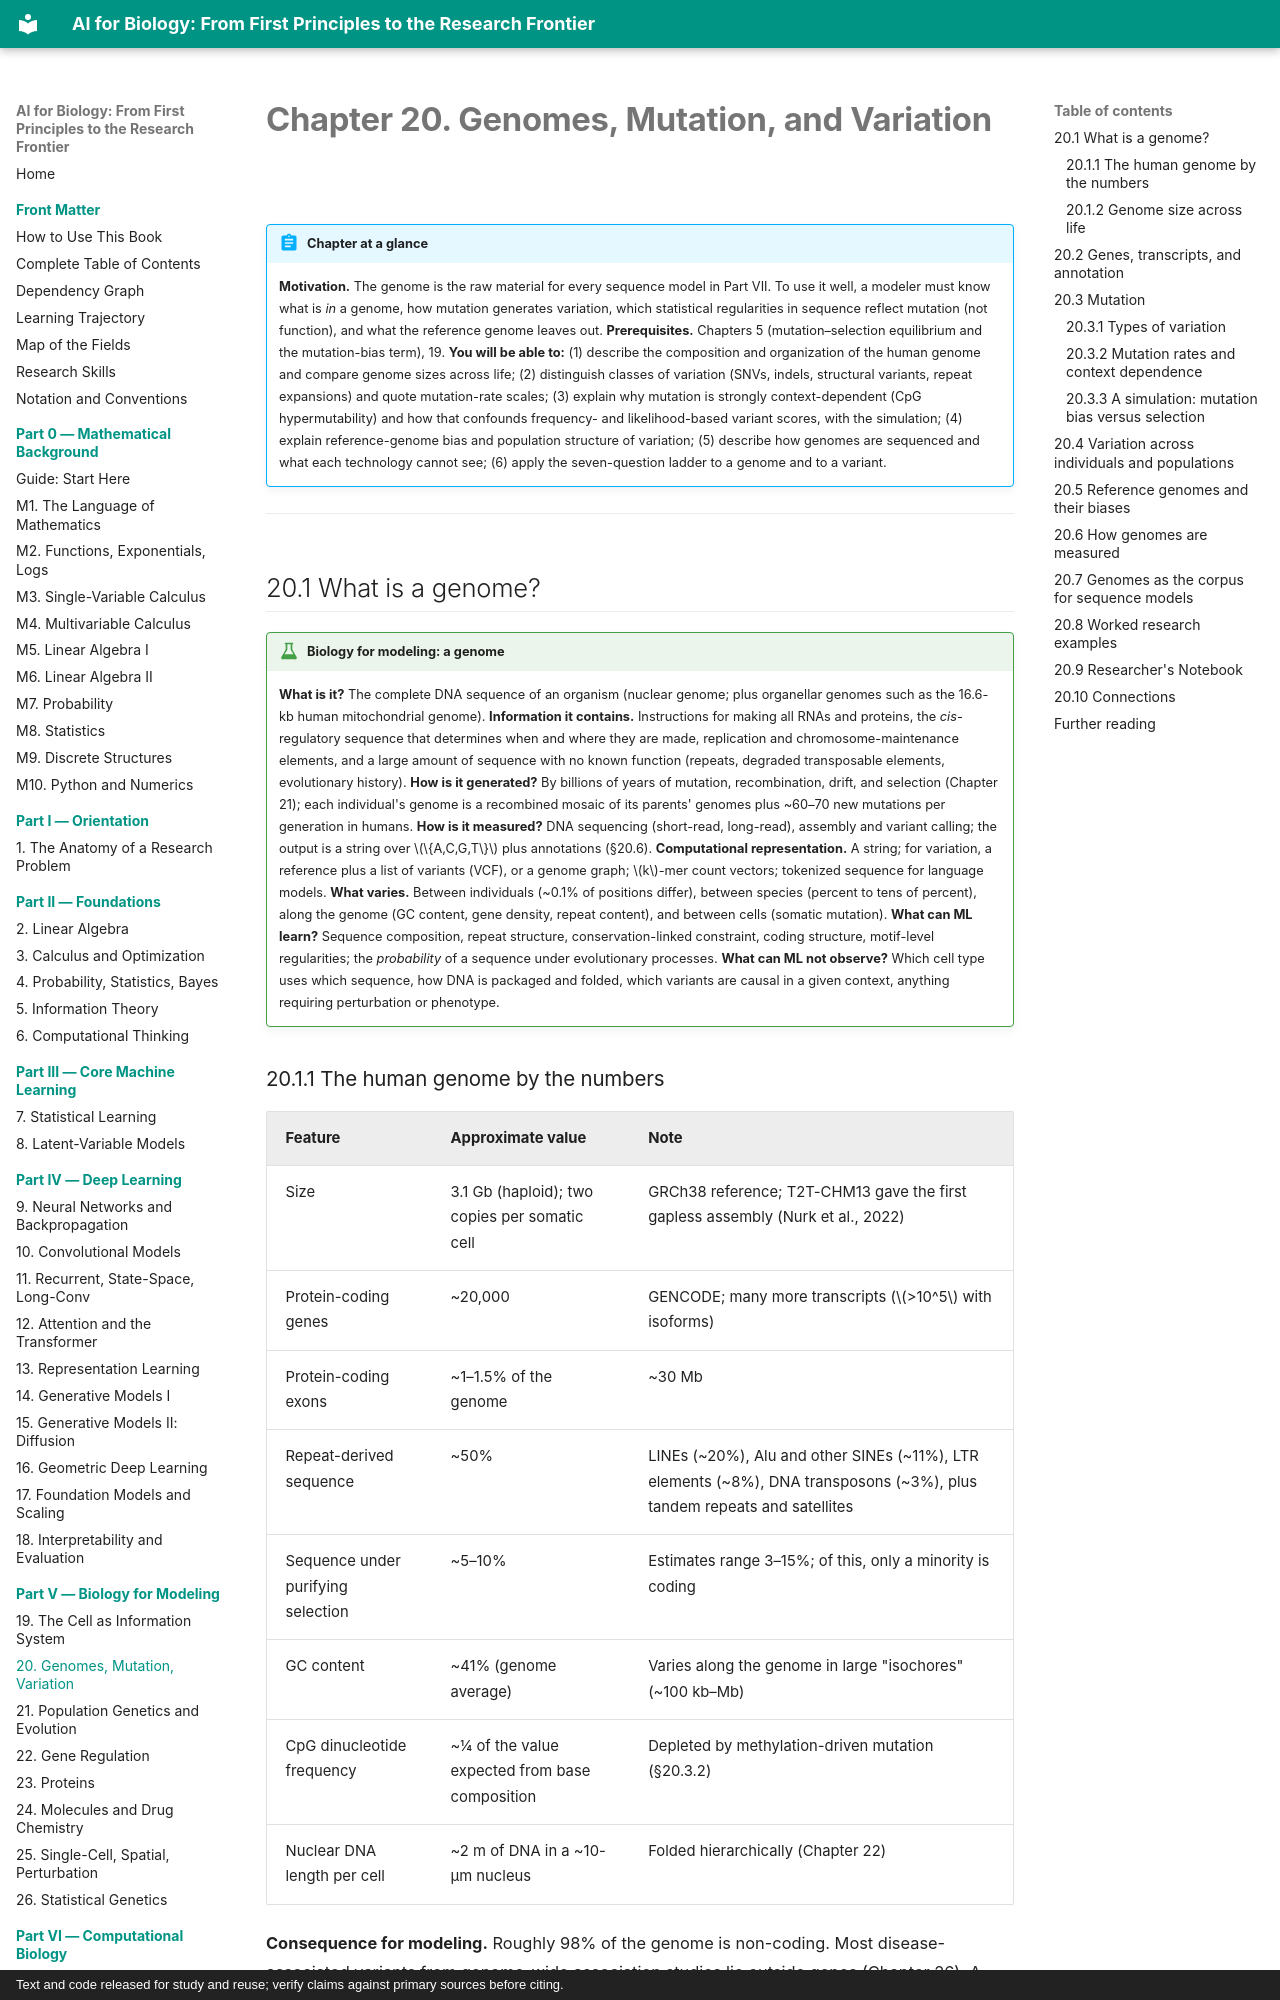

repository: namknnguyen/ai-for-biology-book · page: chapters/ch20-genomes-variation/index.html · generator: mkdocs · copyright: Text and code released for study and reuse; verify claims against primary sources before citing.

# Chapter 20. Genomes, Mutation, and Variation

!!! abstract "Chapter at a glance"
    **Motivation.** The genome is the raw material for every sequence model in Part VII. To use it well, a modeler must know what is *in* a genome, how mutation generates variation, which statistical regularities in sequence reflect mutation (not function), and what the reference genome leaves out.
    **Prerequisites.** Chapters 5 (mutation–selection equilibrium and the mutation-bias term), 19.
    **You will be able to:** (1) describe the composition and organization of the human genome and compare genome sizes across life; (2) distinguish classes of variation (SNVs, indels, structural variants, repeat expansions) and quote mutation-rate scales; (3) explain why mutation is strongly context-dependent (CpG hypermutability) and how that confounds frequency- and likelihood-based variant scores, with the simulation; (4) explain reference-genome bias and population structure of variation; (5) describe how genomes are sequenced and what each technology cannot see; (6) apply the seven-question ladder to a genome and to a variant.

---

## 20.1 What is a genome?

!!! bio "Biology for modeling: a genome"
    **What is it?** The complete DNA sequence of an organism (nuclear genome; plus organellar genomes such as the 16.6-kb human mitochondrial genome).
    **Information it contains.** Instructions for making all RNAs and proteins, the *cis*-regulatory sequence that determines when and where they are made, replication and chromosome-maintenance elements, and a large amount of sequence with no known function (repeats, degraded transposable elements, evolutionary history).
    **How is it generated?** By billions of years of mutation, recombination, drift, and selection (Chapter 21); each individual's genome is a recombined mosaic of its parents' genomes plus ~60–70 new mutations per generation in humans.
    **How is it measured?** DNA sequencing (short-read, long-read), assembly and variant calling; the output is a string over $\{A,C,G,T\}$ plus annotations (§20.6).
    **Computational representation.** A string; for variation, a reference plus a list of variants (VCF), or a genome graph; $k$-mer count vectors; tokenized sequence for language models.
    **What varies.** Between individuals (~0.1% of positions differ), between species (percent to tens of percent), along the genome (GC content, gene density, repeat content), and between cells (somatic mutation).
    **What can ML learn?** Sequence composition, repeat structure, conservation-linked constraint, coding structure, motif-level regularities; the *probability* of a sequence under evolutionary processes.
    **What can ML not observe?** Which cell type uses which sequence, how DNA is packaged and folded, which variants are causal in a given context, anything requiring perturbation or phenotype.
